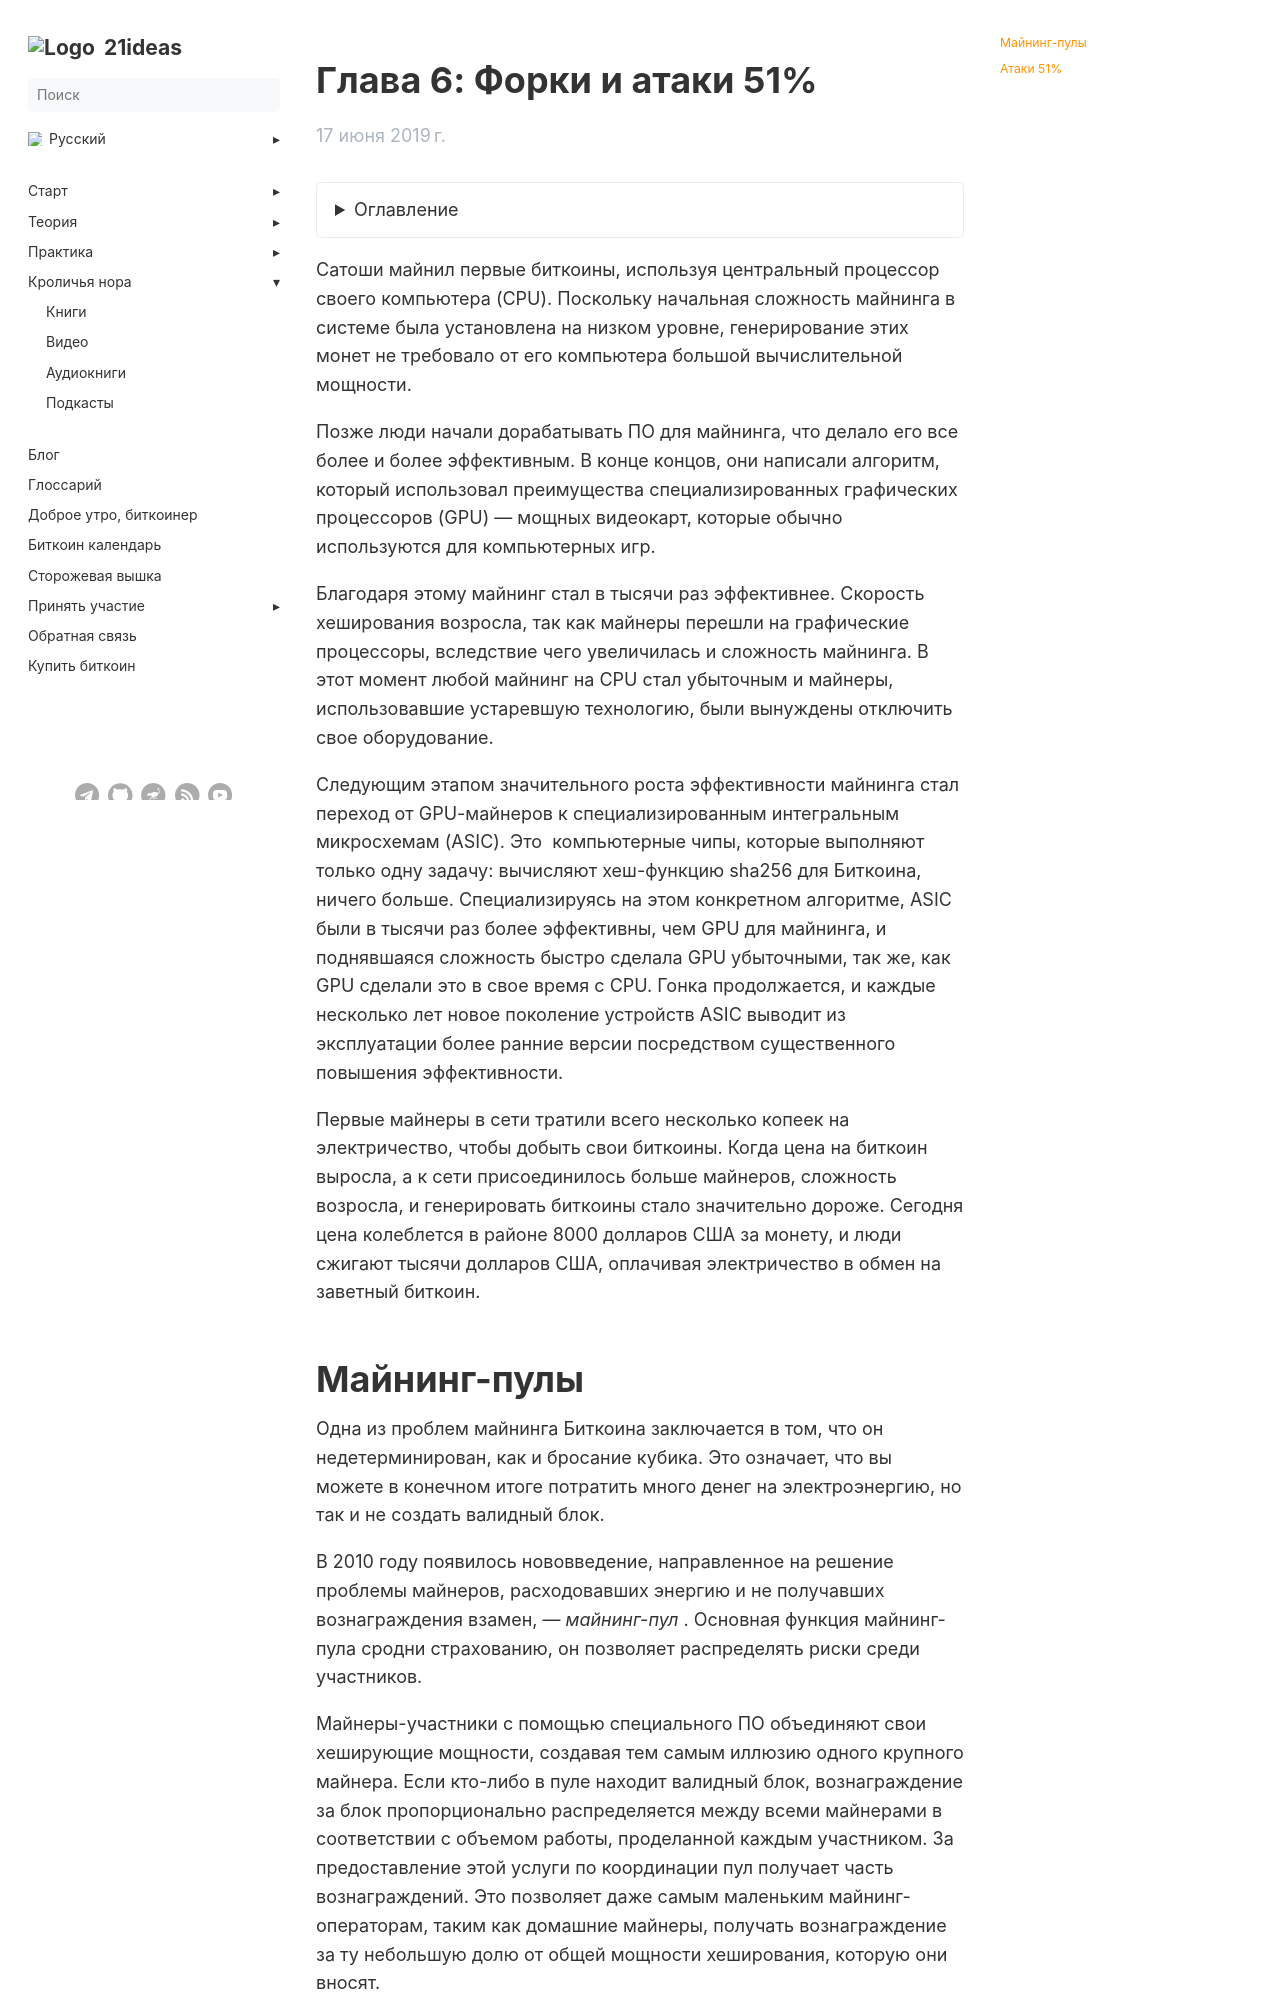

repository: 21ideas-org/21ideas.org · page: izobretaem-bitkoin/glava-6/index.html · generator: jekyll

---
title: "Глава 6: Форки и атаки 51%"
h1: "Глава 6: Форки и атаки 51%"
tags: ["книга", "новичкам", "основы"]
description: "Сатоши майнил первые биткоины, используя центральный процессор своего компьютера (CPU). Поскольку начальная сложность майнинга в системе была установлена на низком уровне, генерирование этих монет не требовало от его компьютера большой вычислительной мощности..."
url: izobretaem-bitkoin/glava-6
aliases: ['/book-inventing-bitcoin-chapter-6']
date: 2019-06-17
bookFlatSection: false
bookToc: true
weight: 7
---

{{< details "Оглавление" "..." >}}

[Главная страница](/izobretaem-bitkoin)

[Вступление](/izobretaem-bitkoin/vstuplenie)  

[Глава 1: Что такое Биткоин](/izobretaem-bitkoin/glava-1)

[Глава 2: Отказываемся от посредника](/izobretaem-bitkoin/glava-2)

[Глава 3: Proof of Work](/izobretaem-bitkoin/glava-3)

[Глава 4: Майнинг](/izobretaem-bitkoin/glava-4)

[Глава 5: Обеспечение безопасности реестра](/izobretaem-bitkoin/glava-5)

[Глава 6: Форки и атаки 51%](/izobretaem-bitkoin/glava-6)

[Глава 7: Учетные записи, не идентифицирующие личность](/izobretaem-bitkoin/glava-7)

[Глава 8: Кто устанавливает правила?](/izobretaem-bitkoin/glava-8)

[Глава 9: Что дальше?](/izobretaem-bitkoin/glava-9)

{{< /details >}}

Сатоши майнил первые биткоины, используя центральный процессор своего компьютера (CPU). Поскольку начальная сложность майнинга в системе была установлена на низком уровне, генерирование этих монет не требовало от его компьютера большой вычислительной мощности.

Позже люди начали дорабатывать ПО для майнинга, что делало его все более и более эффективным. В конце концов, они написали алгоритм, который использовал преимущества специализированных графических процессоров (GPU) — мощных видеокарт, которые обычно используются для компьютерных игр.

Благодаря этому майнинг стал в тысячи раз эффективнее. Скорость хеширования возросла, так как майнеры перешли на графические процессоры, вследствие чего увеличилась и сложность майнинга. В этот момент любой майнинг на CPU стал убыточным и майнеры, использовавшие устаревшую технологию, были вынуждены отключить свое оборудование.

Следующим этапом значительного роста эффективности майнинга стал переход от GPU-майнеров к специализированным интегральным микросхемам (ASIC). Это  компьютерные чипы, которые выполняют только одну задачу: вычисляют хеш-функцию sha256 для Биткоина, ничего больше. Специализируясь на этом конкретном алгоритме, ASIC были в тысячи раз более эффективны, чем GPU для майнинга, и поднявшаяся сложность быстро сделала GPU убыточными, так же, как GPU сделали это в свое время с CPU. Гонка продолжается, и каждые несколько лет новое поколение устройств ASIC выводит из эксплуатации более ранние версии посредством существенного повышения эффективности.

Первые майнеры в сети тратили всего несколько копеек на электричество, чтобы добыть свои биткоины. Когда цена на биткоин выросла, а к сети присоединилось больше майнеров, сложность возросла, и генерировать биткоины стало значительно дороже. Сегодня цена колеблется в районе 8000 долларов США за монету, и люди сжигают тысячи долларов США, оплачивая электричество в обмен на заветный биткоин.
